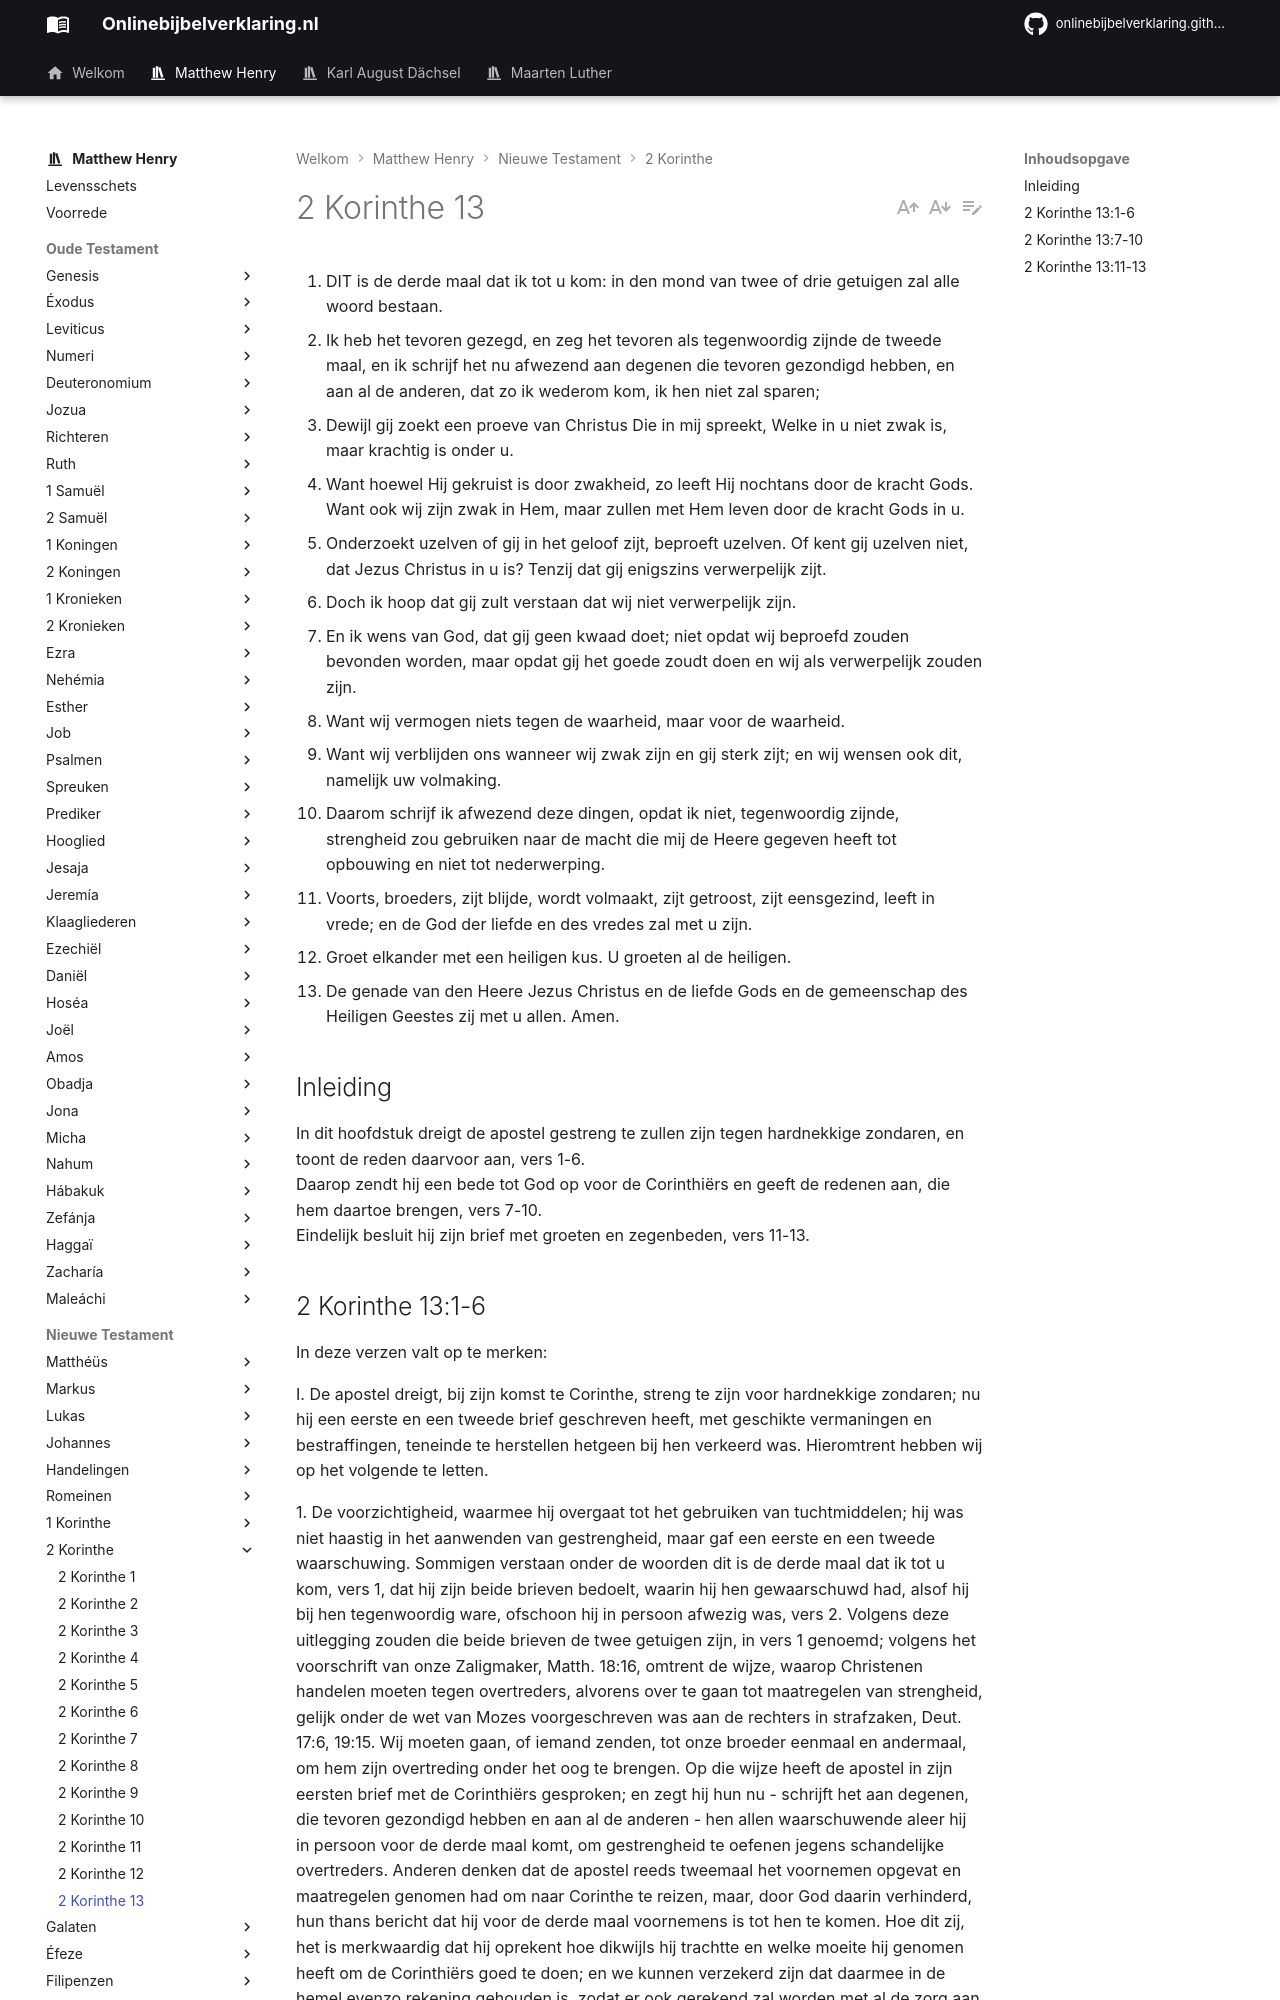

repository: onlinebijbelverklaring/dev-preview · page: matthewhenry/2Korinthe/2Korinthe13/index.html · generator: mkdocs

1. DIT is de derde maal dat ik tot u kom: in den mond van twee of drie getuigen zal alle woord bestaan.
2. Ik heb het tevoren gezegd, en zeg het tevoren als tegenwoordig zijnde de tweede maal, en ik schrijf het nu afwezend aan degenen die tevoren gezondigd hebben, en aan al de anderen, dat zo ik wederom kom, ik hen niet zal sparen;
3. Dewijl gij zoekt een proeve van Christus Die in mij spreekt, Welke in u niet zwak is, maar krachtig is onder u.
4. Want hoewel Hij gekruist is door zwakheid, zo leeft Hij nochtans door de kracht Gods. Want ook wij zijn zwak in Hem, maar zullen met Hem leven door de kracht Gods in u.
5. Onderzoekt uzelven of gij in het geloof zijt, beproeft uzelven. Of kent gij uzelven niet, dat Jezus Christus in u is? Tenzij dat gij enigszins verwerpelijk zijt.
6. Doch ik hoop dat gij zult verstaan dat wij niet verwerpelijk zijn.
7. En ik wens van God, dat gij geen kwaad doet; niet opdat wij beproefd zouden bevonden worden, maar opdat gij het goede zoudt doen en wij als verwerpelijk zouden zijn.
8. Want wij vermogen niets tegen de waarheid, maar voor de waarheid.
9. Want wij verblijden ons wanneer wij zwak zijn en gij sterk zijt; en wij wensen ook dit, namelijk uw volmaking.
10. Daarom schrijf ik afwezend deze dingen, opdat ik niet, tegenwoordig zijnde, strengheid zou gebruiken naar de macht die mij de Heere gegeven heeft tot opbouwing en niet tot nederwerping.
11. Voorts, broeders, zijt blijde, wordt volmaakt, zijt getroost, zijt eensgezind, leeft in vrede; en de God der liefde en des vredes zal met u zijn.
12. Groet elkander met een heiligen kus. U groeten al de heiligen.
13. De genade van den Heere Jezus Christus en de liefde Gods en de gemeenschap des Heiligen Geestes zij met u allen. Amen.

## Inleiding

In dit hoofdstuk dreigt de apostel gestreng te zullen zijn tegen hardnekkige zondaren, en toont de reden daarvoor aan, vers 1-6.  
Daarop zendt hij een bede tot God op voor de Corinthiërs en geeft de redenen aan, die hem daartoe brengen, vers 7-10.  
Eindelijk besluit hij zijn brief met groeten en zegenbeden, vers 11-13.
